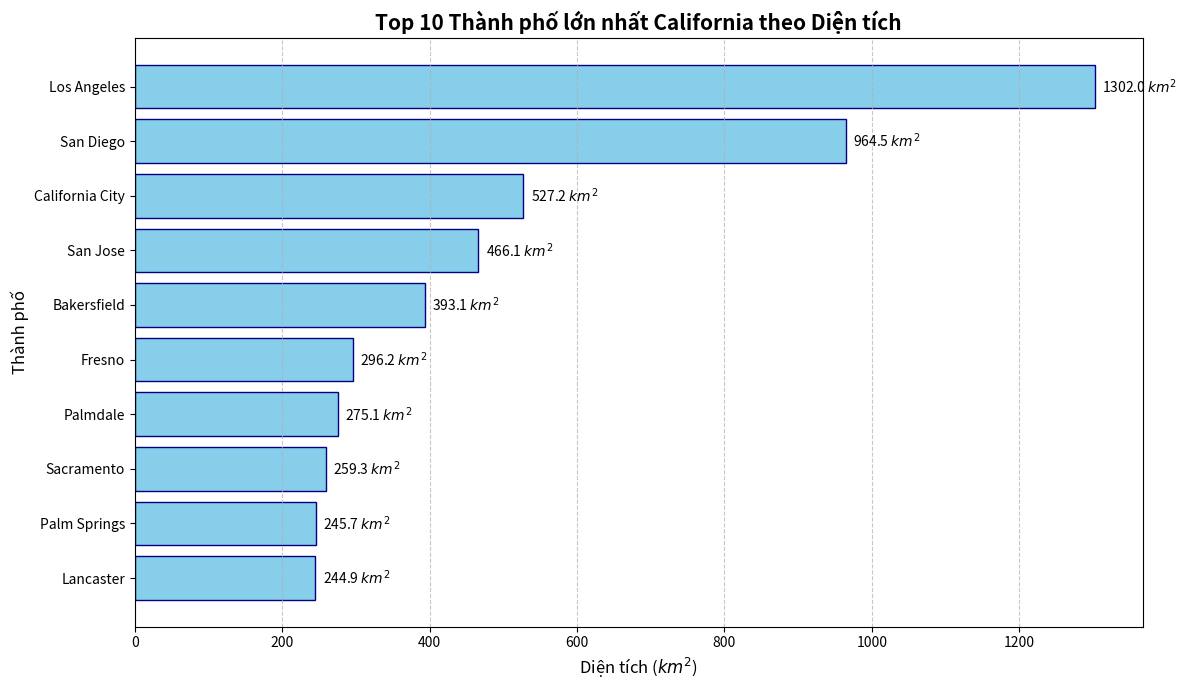

This chart was generated by the following Python code:
import matplotlib.pyplot as plt

cities = [
    'California City', 'Los Angeles', 'San Diego', 'San Jose',
    'Palm Springs', 'Bakersfield', 'Fresno', 'Sacramento',
    'Lancaster', 'Palmdale'
]
area_total_km2 = [527.2, 1302.0, 964.5, 466.1, 245.7, 393.1, 296.2, 259.3, 244.9, 275.1]
data = sorted(zip(cities, area_total_km2), key=lambda x: x[1])
sorted_cities, sorted_areas = zip(*data)
plt.figure(figsize=(12, 7))
bars = plt.barh(sorted_cities, sorted_areas, color='skyblue', edgecolor='navy')
for bar in bars:
    width = bar.get_width()
    plt.text(width + 10, bar.get_y() + bar.get_height()/2,
             f'{width:.1f} $km^2$', va='center', fontsize=10)
plt.title('Top 10 Thành phố lớn nhất California theo Diện tích', fontsize=15, fontweight='bold')
plt.xlabel('Diện tích ($km^2$)', fontsize=12)
plt.ylabel('Thành phố', fontsize=12)
plt.grid(axis='x', linestyle='--', alpha=0.7)
plt.tight_layout()

plt.show()
